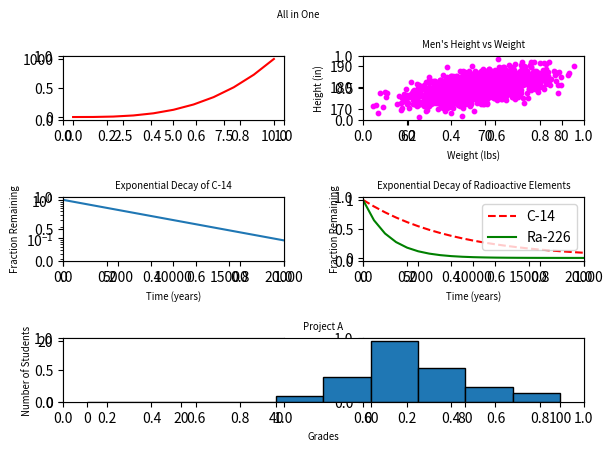

Write the Python code that produced this figure.
#!/usr/bin/env python3
import numpy as np
import matplotlib.pyplot as plt

y0 = np.arange(0, 11) ** 3

mean = [69, 0]
cov = [[15, 8], [8, 15]]
np.random.seed(5)
x1, y1 = np.random.multivariate_normal(mean, cov, 2000).T
y1 += 180

x2 = np.arange(0, 28651, 5730)
r2 = np.log(0.5)
t2 = 5730
y2 = np.exp((r2 / t2) * x2)

x3 = np.arange(0, 21000, 1000)
r3 = np.log(0.5)
t31 = 5730
t32 = 1600
y31 = np.exp((r3 / t31) * x3)
y32 = np.exp((r3 / t32) * x3)

np.random.seed(5)
student_grades = np.random.normal(68, 15, 50)

# your code here
fig, axis = plt.subplots(3, 2)
fig.suptitle('All in One', fontsize='x-small')

# figure 1
axis1 = plt.subplot2grid((3, 2), (0, 0))

axis1.plot(y0, color="red")

#figure 2
axis2 = plt.subplot2grid((3, 2), (0, 1))

axis2.scatter(x1, y1, color='#FF00FF', s= 10)
axis2.set_ylabel("Height (in)", fontsize="x-small")
axis2.set_xlabel("Weight (lbs)", fontsize="x-small")
axis2.set_title("Men's Height vs Weight", fontsize="x-small")


#figure 3
axis3 = plt.subplot2grid((3, 2), (1, 0))


axis3.plot(x2, y2)
axis3.set_yscale('log')
axis3.set_xlim(0, 20000)
axis3.set_xlabel("Time (years)", fontsize="x-small")
axis3.set_ylabel("Fraction Remaining", fontsize="x-small")
axis3.set_title("Exponential Decay of C-14", fontsize="x-small")


#figure 4
axis4 = plt.subplot2grid((3, 2), (1, 1))

axis4.plot(x3, y31, 'r--', label='C-14')
axis4.plot(x3, y32, 'g', label='Ra-226')
axis4.set_xlabel('Time (years)', fontsize="x-small")
axis4.set_ylabel('Fraction Remaining', fontsize="x-small")
axis4.set_title('Exponential Decay of Radioactive Elements', fontsize="x-small")
axis4.set_xlim([0, 20000])
axis4.legend()

#figure 5
axis5 = plt.subplot2grid((3, 2), (2, 0), colspan=2)

axis5.hist(student_grades, bins=range(0, 101, 10), edgecolor='black')
axis5.set_xlabel('Grades', fontsize="x-small")
axis5.set_ylabel('Number of Students', fontsize="x-small")
axis5.set_title('Project A', fontsize="x-small")


fig.tight_layout()

plt.show()
